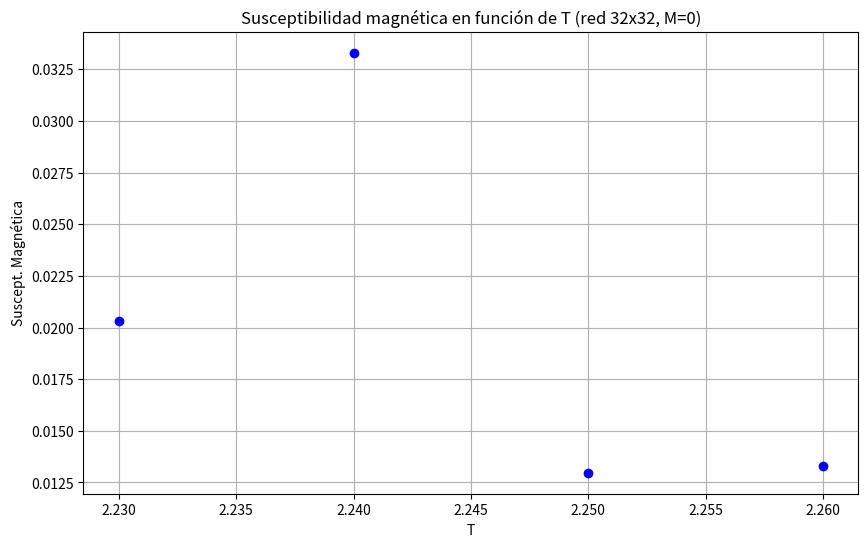

Recreate this plot in Python.
import matplotlib.pyplot as plt

T = [2.23, 2.24, 2.25, 2.26]
M = [0.020335, 0.033302, 0.012970, 0.013288]


# Gráfica
plt.figure(figsize=(10, 6))
plt.plot(T, M, 'bo', label='Datos')  # Datos marcados con círculos azules
plt.xlabel('T')
plt.ylabel('Suscept. Magnética')
plt.title('Susceptibilidad magnética en función de T (red 32x32, M=0)')
plt.grid(True)
plt.show()